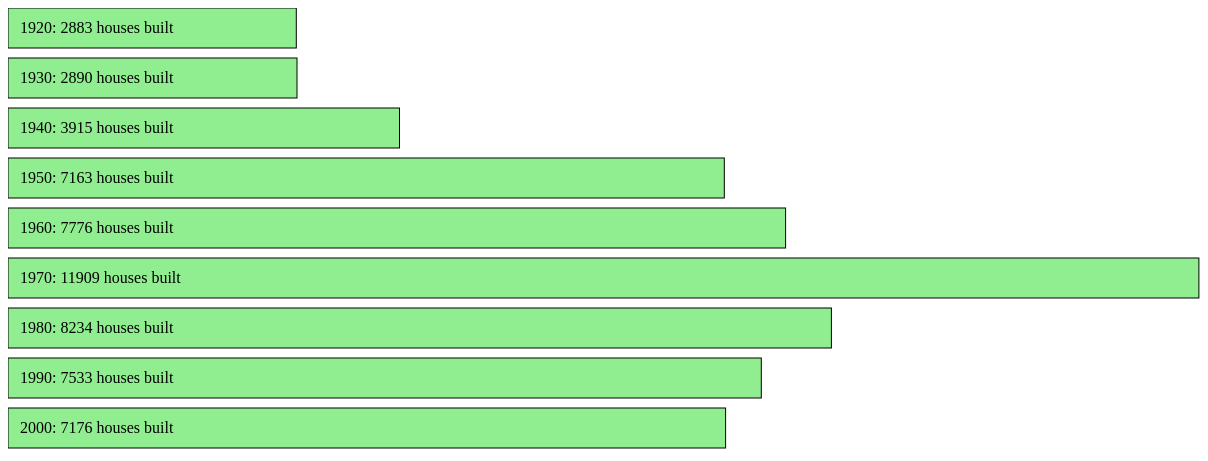
D3 v3 page, settled after 480 driven frames (8 s of simulated time); the page loaded 1 data file(s).



d3.csv("Bedrooms.csv", function(data) {
	var canvas = d3.select("body").append("svg")
		.attr("width", 1200)
		.attr("height", 500)
		
	var bars = canvas.selectAll("rect")
			.data(data)
			.enter()
				.append("rect")
				.attr("height", 40)
				.attr("width", 55)
				.attr("y", function(d,i) {return i * 50; })
				.attr("fill", "lightgreen")
				.attr("stroke", "black")
				.on("mouseover", function(d) {		
							div.transition()		
								.duration(200)		
								.style("opacity", .9);		
							div	.html(d.Decade+": \n"+d.Breakdown)	
								.style("left", (d3.event.pageX) + "px")		
								.style("top", (d3.event.pageY - 28) + "px");	
				})					
				.on("mouseout", function(d) {		
							div.transition()		
								.duration(500)		
								.style("opacity", 0);	
				});
	
	var labels = canvas.selectAll("text")
				.data(data)
				.enter()
					.append("text")
					.attr("fill", "black")
					.attr("y", function(d,i) {return i * 50 +25; })
					.text(function(d) {return "\xa0\xa0 "+d.Decade; });
	
	bars.transition()
		.duration(2000)
		.delay(1000)
		.attr("width", function(d) { return d.Bedrooms / 10; });
		
		
	labels.transition()
		.delay(3000)
		.text(function(d) { return "\xa0\xa0 "+d.Decade+": "+d.Bedrooms+" houses built"; });
	
	var div = d3.select("body").append("div")	
				.attr("class", "tooltip")				
				.style("opacity", 0);
	
	})
   


### data: Bedrooms.csv
Decade, Bedrooms, Breakdown
1920, 2883, 2%:0bd, 18%:1bd, 28%:2bd, 35%:3bd, 12%:4…
1930, 2890, 1%:0bd, 17%:1bd, 29%:2bd, 37%:3bd, 12%:4…
1940, 3915, 1%:0bd, 15%:1bd, 32%:2bd, 39%:3bd, 11%:4…
1950, 7163, 1%:0bd, 11%:1bd, 25%:2bd, 48%:3bd, 13%:4…
1960, 7776, 1%:0bd, 16%:1bd, 25%:2bd, 41%:3bd, 15%:4…
1970, 11909, 1%:0bd, 19%:1bd, 27%:2bd, 35%:3bd, 14%:4…
1980, 8234, 1%:0bd, 20%:1bd, 31%:2bd, 32%:3bd, 14%:4…
1990, 7533, 0%:0bd, 11%:1bd, 20%:2bd, 42%:3bd, 21%:4…
2000, 7176, 0%:0bd, 8%:1bd, 18%:2bd, 42%:3bd, 24%:4b…